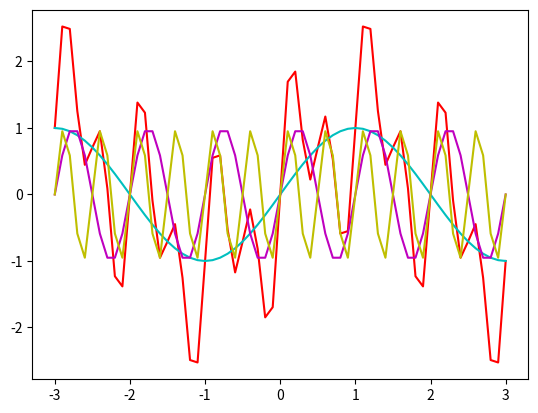

Generate this figure with matplotlib:
# for python 2 compatibility #
from __future__ import print_function
#                            #
import matplotlib.pyplot as plt
import numpy as np
np.set_printoptions(precision=4)
# interactive plotting
plt.ion()

# is the script run as standalone application i.e. `python tt.py`?
standalone = True

# ANSWER #
x = np.arange(-3, 3.1, 0.1)
n = [1/4.0, 1, 2] # add more factors to get more sines

s = []
for ni in n:
  s.append( np.sin(2*np.pi*x*ni) )

ss = sum(s)

## Plot the data
fig = plt.figure()
ax  = fig.add_subplot( 111 )
ax.plot(x, ss, color='r')
c = ['g', 'b', 'k', 'c', 'm', 'y']
for i, si in enumerate(s):
  ax.plot(x, si, color=c[i+3])
plt.draw()

plt.ioff()
if standalone:
  print("Close all the plots to exit...")
  plt.show()
